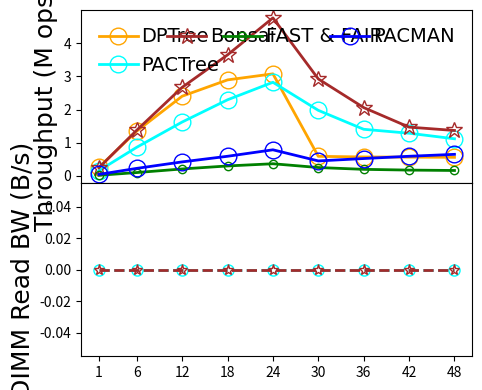

Write Python code to recreate this figure.
#!/bin/python3

# YCSB-E
# load size: 5M per thread
# scan size: 0.5M per thread
# key: 8B
# val: 8B
# distribution: uniform
# fsdax + dm-stripe (for NUMA-oblivious designs)
# measure: throughput/DIMMRBW(thread)

M = 1000000
MAX = 240 * M
SIZE = 0.5 * M
THREADS = [1, 6, 12, 18, 24, 30, 36, 42, 48]
LATENCY = {
    # thread num: 1/6/12/18/24/30/36/42/48

    'dptree':   [1.914, 2.222, 2.499, 3.112, 3.903, 25.401, 31.508, 37.077, 42.786],

    'fastfair': [24.754, 29.406, 28.550, 29.932, 32.693, 59.221, 90.554, 119.231, 145.943],

    'pacman':   [10.868, 13.169, 14.189, 15.201, 15.248, 33.186, 34.338, 35.470, 36.912],

    # 1 worker per node (default setting)
    'pactree':  [3.140, 3.473, 3.696, 3.925, 4.254, 7.595, 12.812, 16.329, 21.449],

    # Nbg:Nfg = 1:4, at least 2 Nbg
    'bonsai':   [2.030, 2.178, 2.249, 2.469, 2.521, 5.135, 8.744, 14.289, 17.53]
}
DIMMRBW = {
    # thread num: 1/6/12/18/24/30/36/42/48

    # 1 worker per node (default setting)
    'pactree':  [0, 0, 0, 0, 0, 0, 0, 0, 0],

    # Nbg:Nfg = 1:4, at least 2 Nbg
    # disabled pflush workers
    'bonsai':   [0, 0, 0, 0, 0, 0, 0, 0, 0],
}

import numpy as np
import matplotlib.pyplot as plt
from matplotlib import gridspec
import csv

THROUGHPUT = {}
for kvstore, latencies in LATENCY.items():
    THROUGHPUT[kvstore] = list(map(lambda x: SIZE * THREADS[x[0]] / x[1] / M, enumerate(latencies)))

MAPPING = {}
HEADER = ['thread']
for kvstore, latencies in THROUGHPUT.items():
    HEADER.append(kvstore)
    for thread, latency in zip(THREADS, latencies):
        if thread not in MAPPING:
            MAPPING[thread] = []
        MAPPING[thread].append(latency)

print(','.join(HEADER))
for thread, latencies in MAPPING.items():
    print(','.join(map(lambda x: str(round(x, 2)), [thread] + latencies)))

xs = THREADS

gs = gridspec.GridSpec(2, 1, height_ratios=[1, 1])

throughplt = plt.subplot(gs[0])
throughplt.plot(xs, THROUGHPUT['dptree'], markerfacecolor='none', marker='o', markersize=12, linestyle='-', linewidth=2, label='DPTree', color='orange')
throughplt.plot(xs, THROUGHPUT['pactree'], markerfacecolor='none', marker='o', markersize=12, linestyle='-', linewidth=2, label='PACTree', color='aqua')
throughplt.plot(xs, THROUGHPUT['bonsai'], markerfacecolor='none', marker='*', markersize=12, linestyle='-', linewidth=2, label='Bonsai', color='brown')
throughplt.plot(xs, THROUGHPUT['fastfair'], markerfacecolor='none', marker='.', markersize=12, linestyle='-', linewidth=2, label='FAST & FAIR', color='green')
throughplt.plot(xs, THROUGHPUT['pacman'], markerfacecolor='none', marker='o', markersize=12, linestyle='-', linewidth=2, label='PACMAN', color='blue')

rbwplt = plt.subplot(gs[1], sharex=throughplt)
rbwplt.plot(xs, DIMMRBW['pactree'], markerfacecolor='none', marker='o', markersize=8, linestyle='--', linewidth=2, label='PACTree', color='aqua')
rbwplt.plot(xs, DIMMRBW['bonsai'], markerfacecolor='none', marker='*', markersize=8, linestyle='--', linewidth=2, color='brown')

font = {'size': '18','fontname': 'Times New Roman'}
font2 = {'size': '15','fontname': 'Times New Roman'}

throughplt.set_xlabel("Thread Number", font)
throughplt.set_xticks(xs)
throughplt.set_xticklabels(xs, fontdict=font2)

throughplt.set_ylabel("Throughput (M ops/s)", font)
ytick=[0, 1000, 2000, 3000, 4000, 5000, 6000]
#throughplt.set_yticks(ytick)
#throughplt.set_yticklabels(ytick, fontdict=font2)

rbwplt.set_ylabel("DIMM Read BW (B/s)", font)
ytick=[0, 1000, 2000, 3000, 4000, 5000, 6000]
#rbwplt.set_yticks(ytick)
#rbwplt.set_yticklabels(ytick, fontdict=font2)

throughplt.legend(loc = 2, ncol=4, frameon=False, mode="expand", prop={'size': 14, 'family': 'Times New Roman'},handletextpad=0.2)

fig = plt.gcf()
fig.set_figwidth(5)
fig.set_figheight(4)
fig.tight_layout()
plt.subplots_adjust(hspace=.0)
#fig.savefig('/home/<user>/Desktop/MWCM.pdf', dpi=1000)
plt.show()
